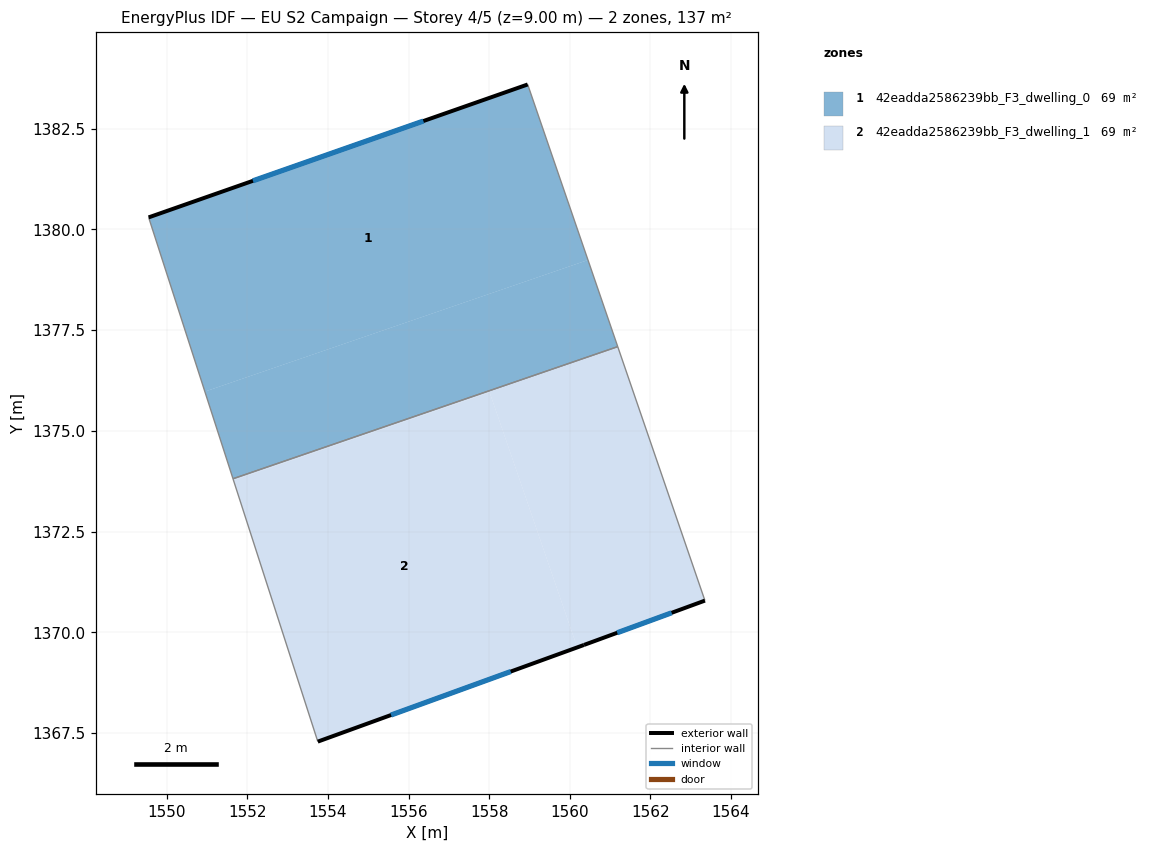
=== STOREY PLAN SPEC (per zone: floor XY polygon, exterior-wall plan segments, windows/doors) ===
zone 1: 42eadda2586239bb_F3_dwelling_0  (68.7 m²)
  floor: (1558.96, 1383.60) (1560.45, 1379.24) (1550.94, 1375.98) (1549.55, 1380.30)
  floor: (1560.45, 1379.24) (1561.19, 1377.09) (1551.64, 1373.81) (1550.94, 1375.98)
  exterior wall: (1558.96, 1383.60) – (1549.55, 1380.30)  [10.0 m]
    window: (1556.37, 1382.69) – (1552.14, 1381.21)  [6.0 m²]
  interior walls: 3
zone 2: 42eadda2586239bb_F3_dwelling_1  (68.7 m²)
  floor: (1558.01, 1375.95) (1560.19, 1369.63) (1553.75, 1367.29) (1551.66, 1373.77)
  floor: (1561.19, 1377.09) (1563.36, 1370.79) (1560.29, 1369.66) (1560.19, 1369.63) (1558.01, 1375.95) (1551.66, 1373.77) (1551.64, 1373.81)
  exterior wall: (1560.35, 1369.69) – (1563.36, 1370.79)  [3.2 m]
    window: (1561.18, 1369.99) – (1562.53, 1370.49)  [1.9 m²]
  exterior wall: (1553.75, 1367.29) – (1560.35, 1369.69)  [7.0 m]
    window: (1555.57, 1367.95) – (1558.54, 1369.03)  [4.3 m²]
  interior walls: 3

=== DERIVED (storey summary) ===
Building: EU S2 Campaign
Storey: 4 of 5  (floor level z = 9.00 m)
Storey gross floor area: 137.4 m²
Zones on this storey: 2
  - 42eadda2586239bb_F3_dwelling_0: floor 68.7 m²; exterior wall 10.0 m (29.9 m²); 1 window(s) 6.0 m²; WWR 20.2%
  - 42eadda2586239bb_F3_dwelling_1: floor 68.7 m²; exterior wall 10.2 m (30.7 m²); 2 window(s) 6.2 m²; WWR 20.2%
Zone adjacency (shared interzone walls):
  - 42eadda2586239bb_F3_dwelling_0 ↔ 42eadda2586239bb_F3_dwelling_1